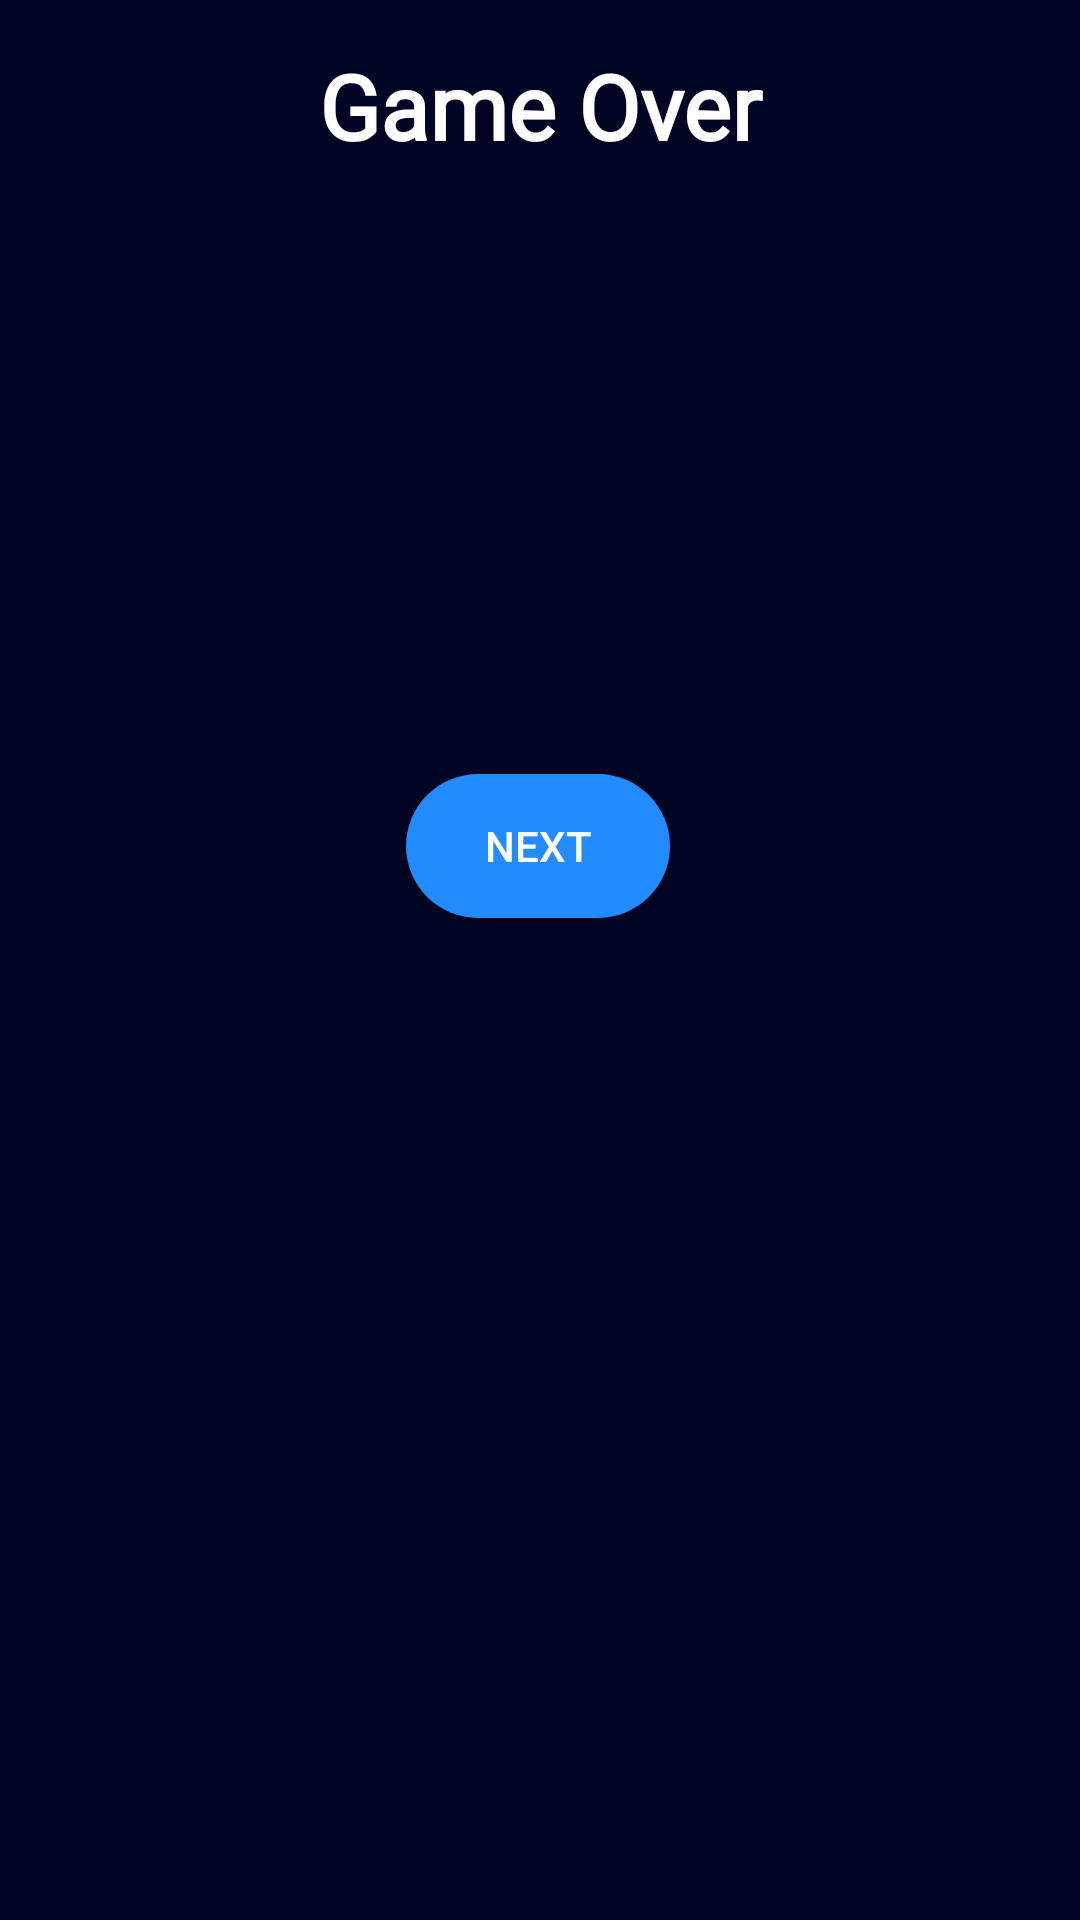

Produce the Android XML layout that renders to this screen, including the resource entries it uses.
<!-- AndroidManifest.xml: application theme AppTheme -->
<!-- res/layout/activity_game_over.xml -->
<?xml version="1.0" encoding="utf-8"?>
<androidx.constraintlayout.widget.ConstraintLayout xmlns:android="http://schemas.android.com/apk/res/android"
    xmlns:app="http://schemas.android.com/apk/res-auto"
    xmlns:tools="http://schemas.android.com/tools"
    android:layout_width="match_parent"
    android:layout_height="match_parent"
    android:background="@color/BgColour"
    tools:context=".GameOverActivity">

    <androidx.recyclerview.widget.RecyclerView
        android:id="@+id/userLeaderBoardViewFinal"
        android:layout_width="0dp"
        android:layout_height="0dp"
        android:layout_marginStart="16dp"
        android:layout_marginTop="24dp"
        android:layout_marginEnd="16dp"
        app:layout_constraintBottom_toBottomOf="parent"
        app:layout_constraintEnd_toEndOf="parent"
        app:layout_constraintHorizontal_bias="0.0"
        app:layout_constraintStart_toStartOf="parent"
        app:layout_constraintTop_toBottomOf="@+id/winner"
        app:layout_constraintVertical_bias="0.258" />

    <androidx.recyclerview.widget.RecyclerView
        android:id="@+id/winner"
        android:layout_width="0dp"
        android:layout_height="wrap_content"
        android:layout_marginStart="16dp"
        android:layout_marginTop="8dp"
        android:layout_marginEnd="16dp"
        app:layout_constraintEnd_toEndOf="parent"
        app:layout_constraintHorizontal_bias="1.0"
        app:layout_constraintStart_toStartOf="parent"
        app:layout_constraintTop_toBottomOf="@+id/leaderboardRoundNo" />

    <TextView
        android:id="@+id/leaderboardRoundNo"
        android:layout_width="0dp"
        android:layout_height="wrap_content"
        android:layout_marginStart="16dp"
        android:layout_marginEnd="16dp"
        android:fontFamily="@font/dosis_semibold"
        android:gravity="center_horizontal"
        android:text="Game Over"
        android:textColor="#FFFFFF"
        android:textSize="30sp"
        android:textStyle="bold"
        android:visibility="visible"
        app:layout_constraintBottom_toBottomOf="parent"
        app:layout_constraintEnd_toEndOf="parent"
        app:layout_constraintStart_toStartOf="parent"
        app:layout_constraintTop_toTopOf="parent"
        app:layout_constraintVertical_bias="0.025" />

    <Button
        android:id="@+id/overButton"
        android:layout_width="wrap_content"
        android:layout_height="wrap_content"
        android:background="@drawable/custom_button"
        android:text="Next"
        android:textColor="#FFFFFF"
        app:layout_constraintBottom_toBottomOf="parent"
        app:layout_constraintEnd_toEndOf="parent"
        app:layout_constraintHorizontal_bias="0.498"
        app:layout_constraintStart_toStartOf="parent"
        app:layout_constraintTop_toTopOf="parent"
        app:layout_constraintVertical_bias="0.436" />
</androidx.constraintlayout.widget.ConstraintLayout>
<!-- resources referenced by this layout -->
<resources>
  <color name="BgColour">#000523</color>
  <!-- drawable custom_button (drawable) -->
  <?xml version="1.0" encoding="utf-8"?>
  <shape xmlns:android="http://schemas.android.com/apk/res/android" android:shape="rectangle">
      <solid android:color="#228bff"/>
      <corners android:radius="50dp"/>
  </shape>
  <style name="AppTheme" parent="Theme.AppCompat.Light.NoActionBar">
          
          <item name="colorPrimary">@color/colorPrimary</item>
          <item name="colorPrimaryDark">@color/colorPrimaryDark</item>
          <item name="colorAccent">@color/colorAccent</item>
      </style>
  <color name="colorPrimary">#6200EE</color>
  <color name="colorPrimaryDark">#3700B3</color>
  <color name="colorAccent">#03DAC5</color>
</resources>
